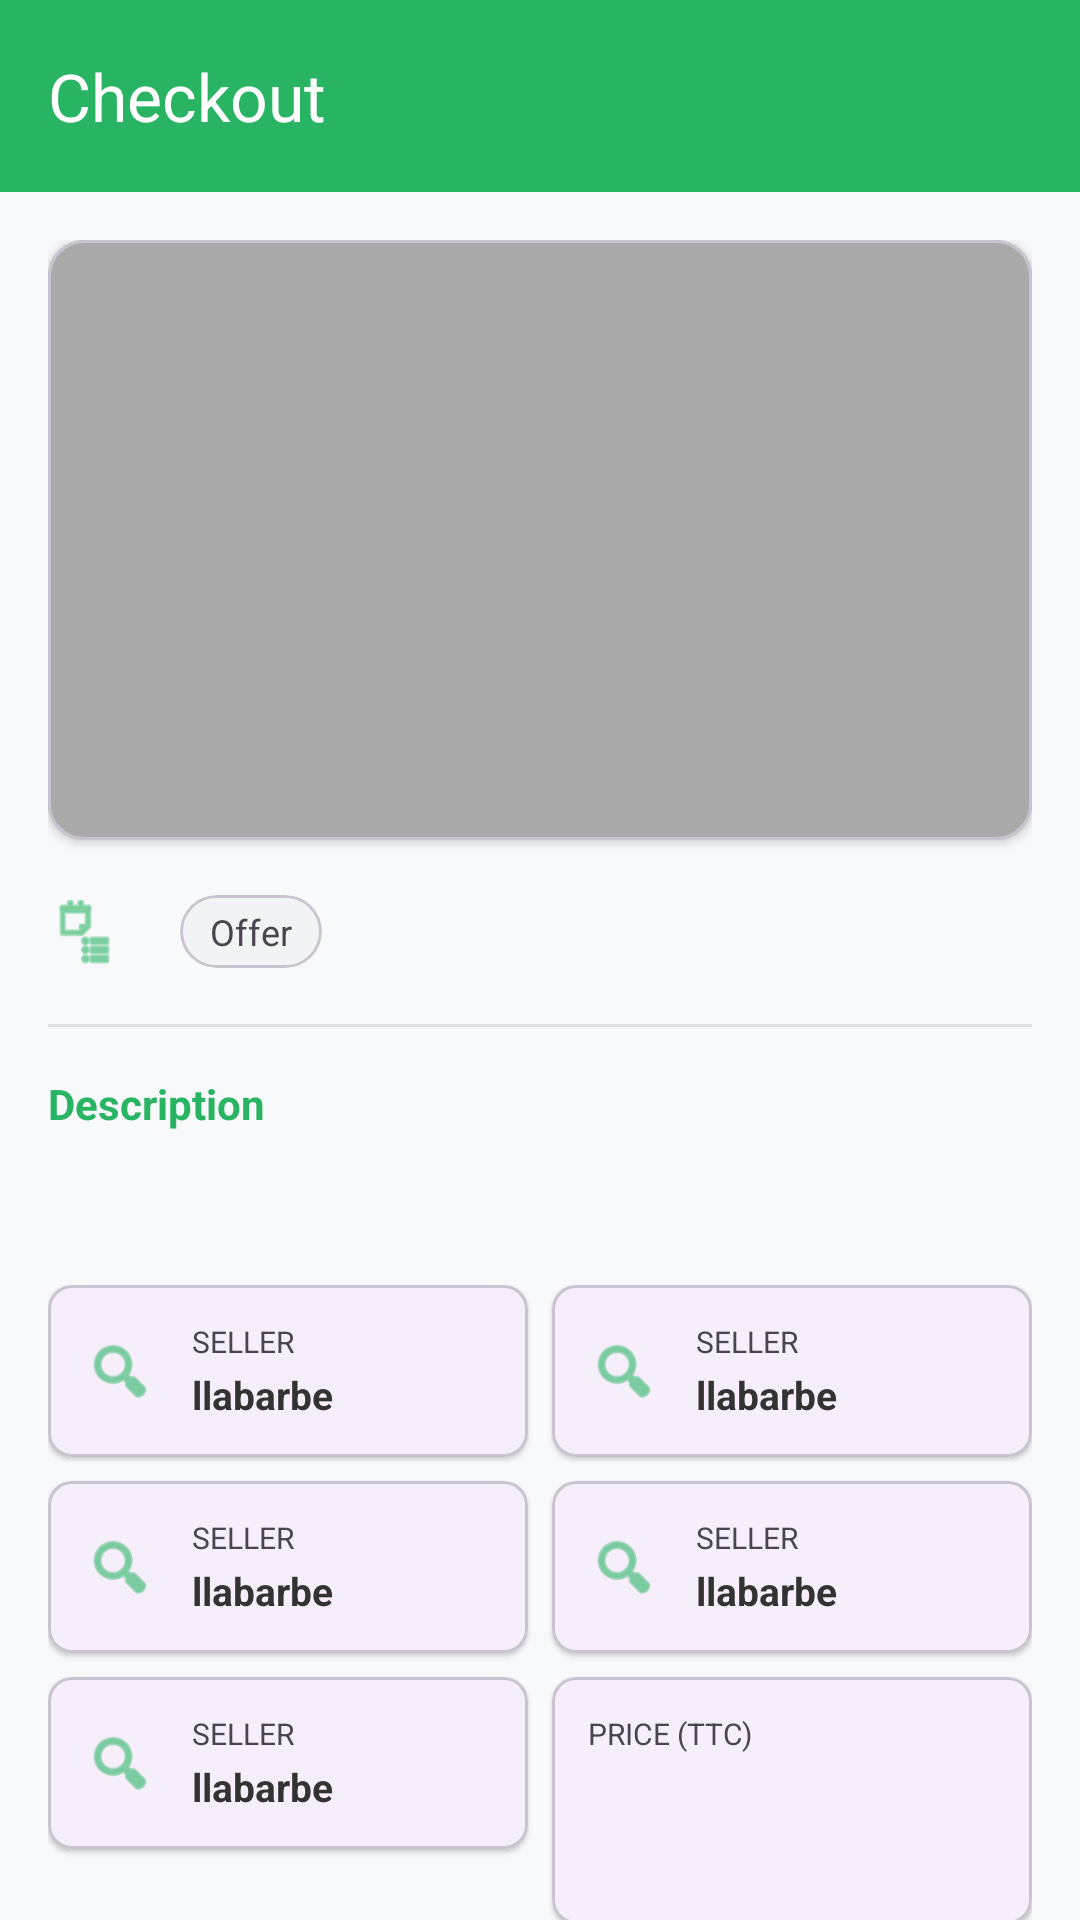

Produce the Android XML layout that renders to this screen, including the resource entries it uses.
<!-- AndroidManifest.xml: application theme Theme.UpcycleConnect -->
<!-- res/layout/activity_checkout.xml -->
<?xml version="1.0" encoding="utf-8"?>
<androidx.coordinatorlayout.widget.CoordinatorLayout xmlns:android="http://schemas.android.com/apk/res/android"
    xmlns:app="http://schemas.android.com/apk/res-auto"
    xmlns:tools="http://schemas.android.com/tools"
    android:id="@+id/main"
    android:layout_width="match_parent"
    android:layout_height="match_parent"
    android:background="#F8F9FA">

    <com.google.android.material.appbar.AppBarLayout
        android:layout_width="match_parent"
        android:layout_height="wrap_content"
        android:background="@android:color/transparent"
        app:elevation="0dp">

        <androidx.appcompat.widget.Toolbar
            android:id="@+id/toolbar"
            android:layout_width="match_parent"
            android:layout_height="?attr/actionBarSize"
            android:background="@color/primary_green"
            app:title="@string/checkout_title"
            app:titleTextColor="@android:color/white" />

    </com.google.android.material.appbar.AppBarLayout>

    <androidx.core.widget.NestedScrollView
        android:layout_width="match_parent"
        android:layout_height="match_parent"
        app:layout_behavior="@string/appbar_scrolling_view_behavior">

        <LinearLayout
            android:layout_width="match_parent"
            android:layout_height="wrap_content"
            android:orientation="vertical"
            android:padding="16dp">

            <com.google.android.material.card.MaterialCardView
                android:layout_width="match_parent"
                android:layout_height="200dp"
                app:cardCornerRadius="12dp"
                app:cardElevation="2dp">

                <ImageView
                    android:id="@+id/productImage"
                    android:layout_width="match_parent"
                    android:layout_height="match_parent"
                    android:scaleType="centerCrop"
                    android:src="@android:color/darker_gray" />
            </com.google.android.material.card.MaterialCardView>

            <LinearLayout
                android:layout_width="match_parent"
                android:layout_height="wrap_content"
                android:layout_marginTop="16dp"
                android:gravity="center_vertical"
                android:orientation="horizontal">

                <ImageView
                    android:layout_width="24dp"
                    android:layout_height="24dp"
                    android:src="@android:drawable/ic_menu_agenda"
                    app:tint="@color/primary_green" />

                <TextView
                    android:id="@+id/productName"
                    android:layout_width="wrap_content"
                    android:layout_height="wrap_content"
                    android:layout_marginStart="8dp"
                    android:textSize="22sp"
                    android:textStyle="bold"
                    tools:text="test" />

                <com.google.android.material.card.MaterialCardView
                    android:layout_width="wrap_content"
                    android:layout_height="wrap_content"
                    android:layout_marginStart="12dp"
                    app:cardBackgroundColor="#F1F3F4"
                    app:cardCornerRadius="16dp"
                    app:cardElevation="0dp">

                    <TextView
                        android:layout_width="wrap_content"
                        android:layout_height="wrap_content"
                        android:paddingHorizontal="10dp"
                        android:paddingVertical="4dp"
                        android:text="Offer"
                        android:textSize="12sp" />
                </com.google.android.material.card.MaterialCardView>
            </LinearLayout>

            <View
                android:layout_width="match_parent"
                android:layout_height="1dp"
                android:layout_marginTop="16dp"
                android:background="#E0E0E0" />

            <TextView
                android:layout_width="wrap_content"
                android:layout_height="wrap_content"
                android:layout_marginTop="16dp"
                android:text="Description"
                android:textColor="@color/primary_green"
                android:textStyle="bold" />

            <TextView
                android:id="@+id/productDescription"
                android:layout_width="match_parent"
                android:layout_height="wrap_content"
                android:layout_marginTop="8dp"
                android:textColor="#666666"
                tools:text="test offer lmaoooo" />

            <GridLayout
                android:layout_width="match_parent"
                android:layout_height="wrap_content"
                android:layout_marginTop="24dp"
                android:columnCount="2"
                android:rowCount="4">

                <include
                    android:id="@+id/cardSeller"
                    layout="@layout/item_detail_card"
                    android:layout_width="0dp"
                    android:layout_height="wrap_content"
                    android:layout_columnWeight="1"
                    android:layout_marginEnd="4dp"
                    android:layout_marginBottom="8dp" />

                <include
                    android:id="@+id/cardRating"
                    layout="@layout/item_detail_card"
                    android:layout_width="0dp"
                    android:layout_height="wrap_content"
                    android:layout_columnWeight="1"
                    android:layout_marginStart="4dp"
                    android:layout_marginBottom="8dp" />

                <include
                    android:id="@+id/cardPosted"
                    layout="@layout/item_detail_card"
                    android:layout_width="0dp"
                    android:layout_height="wrap_content"
                    android:layout_columnWeight="1"
                    android:layout_marginEnd="4dp"
                    android:layout_marginBottom="8dp" />

                <include
                    android:id="@+id/cardCondition"
                    layout="@layout/item_detail_card"
                    android:layout_width="0dp"
                    android:layout_height="wrap_content"
                    android:layout_columnWeight="1"
                    android:layout_marginStart="4dp"
                    android:layout_marginBottom="8dp" />

                <include
                    android:id="@+id/cardScore"
                    layout="@layout/item_detail_card"
                    android:layout_width="0dp"
                    android:layout_height="wrap_content"
                    android:layout_columnWeight="1"
                    android:layout_marginEnd="4dp"
                    android:layout_marginBottom="8dp" />

                <com.google.android.material.card.MaterialCardView
                    android:layout_width="0dp"
                    android:layout_height="wrap_content"
                    android:layout_columnWeight="1"
                    android:layout_marginStart="4dp"
                    android:layout_marginBottom="8dp"
                    app:cardCornerRadius="8dp"
                    app:cardElevation="1dp">

                    <LinearLayout
                        android:layout_width="match_parent"
                        android:layout_height="wrap_content"
                        android:orientation="vertical"
                        android:padding="12dp">

                        <TextView
                            android:layout_width="wrap_content"
                            android:layout_height="wrap_content"
                            android:text="PRICE (TTC)"
                            android:textAllCaps="true"
                            android:textSize="10sp" />

                        <TextView
                            android:id="@+id/productPriceTTC"
                            android:layout_width="wrap_content"
                            android:layout_height="wrap_content"
                            android:layout_marginTop="4dp"
                            android:textColor="@color/primary_green"
                            android:textSize="18sp"
                            android:textStyle="bold"
                            tools:text="€ 108.44" />

                        <TextView
                            android:id="@+id/priceBreakdown"
                            android:layout_width="wrap_content"
                            android:layout_height="wrap_content"
                            android:layout_marginTop="4dp"
                            android:textSize="9sp"
                            tools:text="Seller receives: € 100.00 (HT) · Commission: € 5.00 · Stripe: € 3.44" />
                    </LinearLayout>
                </com.google.android.material.card.MaterialCardView>

                <include
                    android:id="@+id/cardViews"
                    layout="@layout/item_detail_card"
                    android:layout_width="0dp"
                    android:layout_height="wrap_content"
                    android:layout_columnWeight="1"
                    android:layout_marginEnd="4dp" />

            </GridLayout>

            <View
                android:layout_width="match_parent"
                android:layout_height="1dp"
                android:layout_marginTop="24dp"
                android:background="#E0E0E0" />

            <LinearLayout
                android:layout_width="match_parent"
                android:layout_height="wrap_content"
                android:layout_marginTop="16dp"
                android:orientation="horizontal">

                <Button
                    android:id="@+id/payButton"
                    android:layout_width="0dp"
                    android:layout_height="56dp"
                    android:layout_weight="2"
                    android:backgroundTint="@color/primary_green"
                    android:text="Buy Now"
                    android:textAllCaps="false"
                    app:cornerRadius="8dp"
                    app:icon="@android:drawable/checkbox_on_background" />

                <Button
                    android:id="@+id/btnBack"
                    style="@style/Widget.MaterialComponents.Button.OutlinedButton"
                    android:layout_width="0dp"
                    android:layout_height="56dp"
                    android:layout_marginStart="8dp"
                    android:layout_weight="1"
                    android:text="Back"
                    android:textAllCaps="false"
                    android:textColor="#666666"
                    app:cornerRadius="8dp"
                    app:strokeColor="#E0E0E0" />

                <Button
                    android:id="@+id/btnContact"
                    style="@style/Widget.MaterialComponents.Button.OutlinedButton"
                    android:layout_width="0dp"
                    android:layout_height="56dp"
                    android:layout_marginStart="8dp"
                    android:layout_weight="1"
                    android:text="Contact"
                    android:textAllCaps="false"
                    android:textColor="#666666"
                    app:cornerRadius="8dp"
                    app:strokeColor="#E0E0E0" />
            </LinearLayout>

        </LinearLayout>
    </androidx.core.widget.NestedScrollView>

    <ProgressBar
        android:id="@+id/progressBar"
        android:layout_width="wrap_content"
        android:layout_height="wrap_content"
        android:layout_gravity="center"
        android:visibility="gone" />

</androidx.coordinatorlayout.widget.CoordinatorLayout>
<!-- res/layout/item_detail_card.xml (included above) -->
<?xml version="1.0" encoding="utf-8"?>
<com.google.android.material.card.MaterialCardView xmlns:android="http://schemas.android.com/apk/res/android"
    xmlns:app="http://schemas.android.com/apk/res-auto"
    xmlns:tools="http://schemas.android.com/tools"
    android:layout_width="match_parent"
    android:layout_height="wrap_content"
    app:cardCornerRadius="8dp"
    app:cardElevation="1dp">

    <LinearLayout
        android:layout_width="match_parent"
        android:layout_height="wrap_content"
        android:gravity="center_vertical"
        android:orientation="horizontal"
        android:padding="12dp">

        <ImageView
            android:id="@+id/cardIcon"
            android:layout_width="24dp"
            android:layout_height="24dp"
            android:src="@android:drawable/ic_menu_search"
            app:tint="@color/primary_green" />

        <LinearLayout
            android:layout_width="match_parent"
            android:layout_height="wrap_content"
            android:layout_marginStart="12dp"
            android:orientation="vertical">

            <TextView
                android:id="@+id/cardLabel"
                android:layout_width="wrap_content"
                android:layout_height="wrap_content"
                android:textAllCaps="true"
                android:textSize="10sp"
                tools:text="SELLER" />

            <TextView
                android:id="@+id/cardValue"
                android:layout_width="wrap_content"
                android:layout_height="wrap_content"
                android:layout_marginTop="2dp"
                android:textColor="#333333"
                android:textSize="13sp"
                android:textStyle="bold"
                tools:text="llabarbe" />
        </LinearLayout>
    </LinearLayout>
</com.google.android.material.card.MaterialCardView>
<!-- resources referenced by this layout -->
<resources>
  <color name="primary_green">#28B463</color>
  <string name="checkout_title">Checkout</string>
  <style name="Theme.UpcycleConnect" parent="Base.Theme.UpcycleConnect" />
  <style name="Base.Theme.UpcycleConnect" parent="Theme.Material3.Light.NoActionBar">
          
          
      </style>
</resources>
